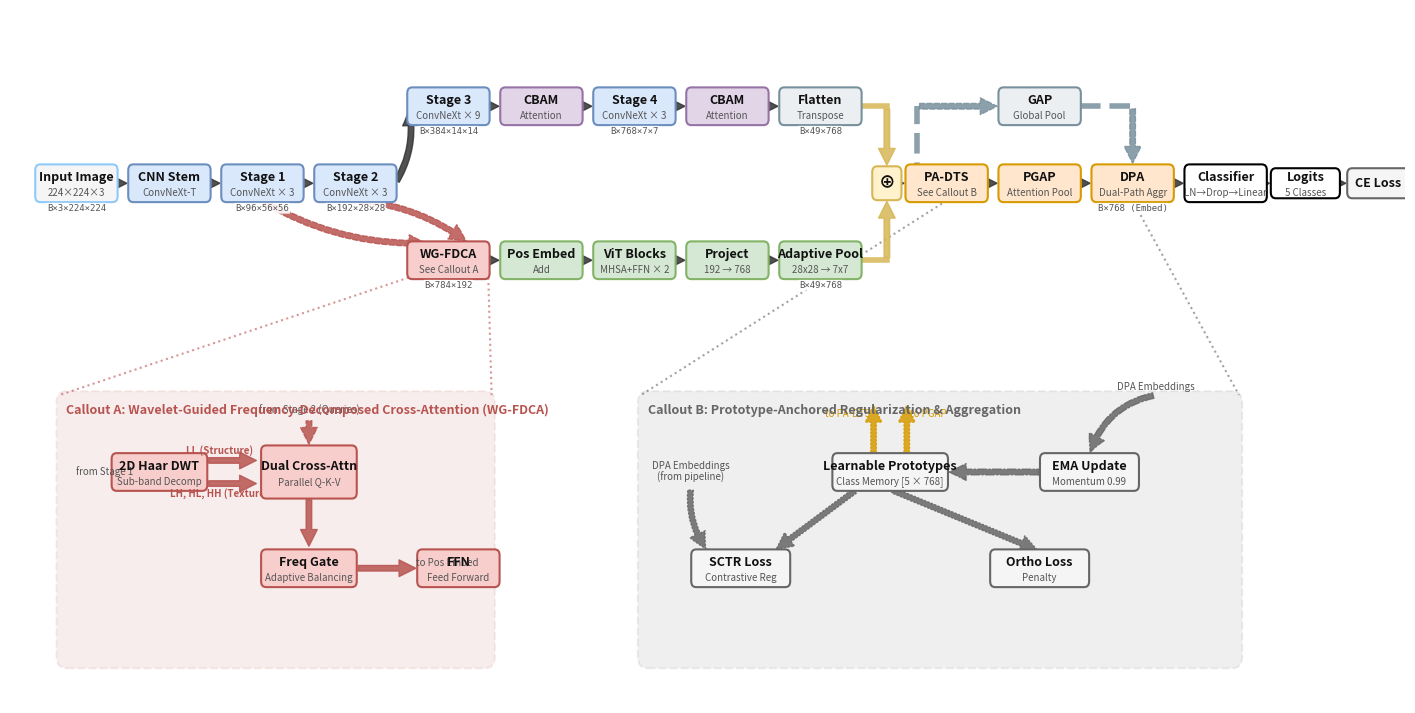

Write the Python code that produced this figure.
import matplotlib
matplotlib.use('Agg')
import matplotlib.pyplot as plt
from matplotlib.patches import FancyBboxPatch, FancyArrowPatch, ConnectionPatch

def draw_icml_architecture():
    # Ultra-wide landscape layout perfect for spanning \begin{figure*}
    fig, ax = plt.subplots(1, 1, figsize=(18, 9))
    
    # Coordinate system
    ax.set_xlim(0, 42)
    ax.set_ylim(0, 18)
    ax.axis('off')
    fig.patch.set_facecolor('#FFFFFF')

    # ── ICML / Standard draw.io Professional Palette ───────────
    C_INPUT      = '#f5f5f5'
    C_CNN_BG     = '#dae8fc'
    C_CNN_BORDER = '#6c8ebf'
    C_NOVEL      = '#ffe6cc'
    C_NOVEL_BD   = '#d79b00'
    C_VIT        = '#d5e8d4'
    C_VIT_BD     = '#82b366'
    C_WAVELET    = '#f8cecc'
    C_WAVELET_BD = '#b85450'
    C_FUSION     = '#fff2cc'
    C_FUSION_BD  = '#d6b656'
    C_OUTPUT     = '#ffffff'
    C_OUTPUT_BD  = '#000000'
    C_LOSS       = '#f5f5f5'
    C_LOSS_BD    = '#666666'
    C_CBAM       = '#e1d5e7'
    C_CBAM_BD    = '#9673a6'
    C_ARROW      = '#333333'
    C_TEXT       = '#111111'
    C_DIM_TEXT   = '#555555'

    # ── Helper Functions ────────────────────────────────────────
    def draw_block(x, y, w, h, label, sublabel, fc, ec, fontsize=9, sublabel_size=7):
        box = FancyBboxPatch(
            (x - w/2, y - h/2), w, h,
            boxstyle=f"round,pad=0.04,rounding_size=0.15",
            facecolor=fc, edgecolor=ec, linewidth=1.5, zorder=3
        )
        ax.add_patch(box)
        offset = 0.15 if sublabel else 0
        ax.text(x, y + offset, label, ha='center', va='center',
                fontsize=fontsize, fontweight='bold', color=C_TEXT, zorder=4)
        if sublabel:
            ax.text(x, y - 0.25, sublabel, ha='center', va='center',
                    fontsize=sublabel_size, color=C_DIM_TEXT, fontstyle='italic', zorder=4)

    def draw_dashed_box(x, y, w, h, label, color):
        box = FancyBboxPatch(
            (x - w/2, y - h/2), w, h,
            boxstyle="round,pad=0.1,rounding_size=0.3",
            facecolor=color, edgecolor=color, linewidth=1.5,
            alpha=0.1, linestyle='--', zorder=1
        )
        ax.add_patch(box)
        ax.text(x - w/2 + 0.2, y + h/2 - 0.4, label, ha='left', va='center',
                fontsize=9, fontweight='bold', color=color, zorder=5)

    def arrow(x1, y1, x2, y2, color=C_ARROW, style=None, lw=1.5,
              connectionstyle='arc3,rad=0', ls='-', zorder=2, rad=0.0):
        if rad != 0.0:
            connectionstyle = f'arc3,rad={rad}'
        a = FancyArrowPatch(
            (x1, y1), (x2, y2),
            arrowstyle='simple,tail_width=4,head_width=12,head_length=12',
            facecolor=color, edgecolor=color,
            linewidth=1.0, mutation_scale=1.0,
            connectionstyle=connectionstyle,
            linestyle=ls, zorder=zorder, alpha=0.85
        )
        ax.add_patch(a)

    def ortho_arrow(x1, y1, x2, y2, color=C_ARROW, ls='-', lw=1.5, direction='hv', zorder=2):
        shaft_lw = 4.0
        if direction == 'hv':
            ax.plot([x1, x2], [y1, y1], color=color, ls=ls, lw=shaft_lw, zorder=zorder, solid_capstyle='projecting', alpha=0.85)
            a = FancyArrowPatch((x2, y1), (x2, y2), arrowstyle='simple,tail_width=4,head_width=12,head_length=12', 
                                facecolor=color, edgecolor=color, linestyle=ls, zorder=zorder, mutation_scale=1.0, alpha=0.85)
            ax.add_patch(a)
        else:
            ax.plot([x1, x1], [y1, y2], color=color, ls=ls, lw=shaft_lw, zorder=zorder, solid_capstyle='projecting', alpha=0.85)
            a = FancyArrowPatch((x1, y2), (x2, y2), arrowstyle='simple,tail_width=4,head_width=12,head_length=12', 
                                facecolor=color, edgecolor=color, linestyle=ls, zorder=zorder, mutation_scale=1.0, alpha=0.85)
            ax.add_patch(a)

    def dim_label(x, y, text, fontsize=6.5, color=C_DIM_TEXT):
        ax.text(x, y, text, ha='center', va='center',
                fontsize=fontsize, color=color, zorder=5,
                fontfamily='monospace',
                bbox=dict(boxstyle='round,pad=0.1', fc='white', ec='none', alpha=0.9))

    def callout_line(x1, y1, x2, y2, color):
        ax.plot([x1, x2], [y1, y2], color=color, linestyle=':', linewidth=1.5, alpha=0.6, zorder=0)

    # ── Constants ──────────────────────────────────────────────
    BW, BH = 2.4, 0.9
    Y_CNN = 15.5
    Y_TRUNK = 13.5
    Y_VIT = 11.5
    STEP = 2.8

    # ================================================================
    # MAIN PIPELINE (TOP HALF)
    # ================================================================
    x = 2.0
    draw_block(x, Y_TRUNK, BW, BH, 'Input Image', '224×224×3', C_INPUT, '#90CAF9')
    dim_label(x, Y_TRUNK - BH/2 - 0.2, 'B×3×224×224')
    arrow(x + BW/2, Y_TRUNK, x + STEP - BW/2, Y_TRUNK)
    x += STEP

    draw_block(x, Y_TRUNK, BW, BH, 'CNN Stem', 'ConvNeXt-T', C_CNN_BG, C_CNN_BORDER)
    arrow(x + BW/2, Y_TRUNK, x + STEP - BW/2, Y_TRUNK)
    x += STEP

    draw_block(x, Y_TRUNK, BW, BH, 'Stage 1', 'ConvNeXt × 3', C_CNN_BG, C_CNN_BORDER)
    dim_label(x, Y_TRUNK - BH/2 - 0.2, 'B×96×56×56')
    arrow(x + BW/2, Y_TRUNK, x + STEP - BW/2, Y_TRUNK)
    x_s1 = x
    x += STEP

    draw_block(x, Y_TRUNK, BW, BH, 'Stage 2', 'ConvNeXt × 3', C_CNN_BG, C_CNN_BORDER)
    dim_label(x, Y_TRUNK - BH/2 - 0.2, 'B×192×28×28')
    x_s2 = x

    # SPLIT LOGIC
    # Stage 2 connects upward to Stage 3 (CNN Path)
    x_cnn = x_s2 + STEP
    arrow(x_s2 + BW/2, Y_TRUNK, x_cnn - BW/2, Y_CNN, rad=0.2)
    
    # CNN PATH (TOP)
    draw_block(x_cnn, Y_CNN, BW, BH, 'Stage 3', 'ConvNeXt × 9', C_CNN_BG, C_CNN_BORDER)
    dim_label(x_cnn, Y_CNN - BH/2 - 0.2, 'B×384×14×14')
    arrow(x_cnn + BW/2, Y_CNN, x_cnn + STEP - BW/2, Y_CNN)
    x_cnn += STEP

    draw_block(x_cnn, Y_CNN, BW, BH, 'CBAM', 'Attention', C_CBAM, C_CBAM_BD)
    arrow(x_cnn + BW/2, Y_CNN, x_cnn + STEP - BW/2, Y_CNN)
    x_cnn += STEP

    draw_block(x_cnn, Y_CNN, BW, BH, 'Stage 4', 'ConvNeXt × 3', C_CNN_BG, C_CNN_BORDER)
    dim_label(x_cnn, Y_CNN - BH/2 - 0.2, 'B×768×7×7')
    arrow(x_cnn + BW/2, Y_CNN, x_cnn + STEP - BW/2, Y_CNN)
    x_cnn += STEP

    draw_block(x_cnn, Y_CNN, BW, BH, 'CBAM', 'Attention', C_CBAM, C_CBAM_BD)
    arrow(x_cnn + BW/2, Y_CNN, x_cnn + STEP - BW/2, Y_CNN)
    x_cnn += STEP

    draw_block(x_cnn, Y_CNN, BW, BH, 'Flatten', 'Transpose', '#ECEFF1', '#78909C')
    dim_label(x_cnn, Y_CNN - BH/2 - 0.2, 'B×49×768')
    x_end_cnn = x_cnn

    # VIT PATH (BOTTOM)
    x_vit = x_s2 + STEP
    draw_block(x_vit, Y_VIT, BW, BH, 'WG-FDCA', 'See Callout A', C_WAVELET, C_WAVELET_BD)
    dim_label(x_vit, Y_VIT - BH/2 - 0.2, 'B×784×192')
    arrow(x_vit + BW/2, Y_VIT, x_vit + STEP - BW/2, Y_VIT)
    
    # Arrows from Stage 1 and 2 to WG-FDCA
    arrow(x_s1, Y_TRUNK - BH/2, x_vit - BW/4, Y_VIT + BH/2, color=C_WAVELET_BD, ls='--', rad=0.15)
    arrow(x_s2, Y_TRUNK - BH/2, x_vit + BW/4, Y_VIT + BH/2, color=C_WAVELET_BD, ls='--', rad=-0.15)
    x_wgfdca = x_vit
    x_vit += STEP

    draw_block(x_vit, Y_VIT, BW, BH, 'Pos Embed', 'Add', C_VIT, C_VIT_BD)
    arrow(x_vit + BW/2, Y_VIT, x_vit + STEP - BW/2, Y_VIT)
    x_vit += STEP

    draw_block(x_vit, Y_VIT, BW, BH, 'ViT Blocks', 'MHSA+FFN × 2', C_VIT, C_VIT_BD)
    arrow(x_vit + BW/2, Y_VIT, x_vit + STEP - BW/2, Y_VIT)
    x_vit += STEP

    draw_block(x_vit, Y_VIT, BW, BH, 'Project', '192 → 768', C_VIT, C_VIT_BD)
    arrow(x_vit + BW/2, Y_VIT, x_vit + STEP - BW/2, Y_VIT)
    x_vit += STEP

    draw_block(x_vit, Y_VIT, BW, BH, 'Adaptive Pool', '28x28 → 7x7', C_VIT, C_VIT_BD)
    dim_label(x_vit, Y_VIT - BH/2 - 0.2, 'B×49×768')
    x_end_vit = x_vit

    # FUSION
    x_fus = max(x_end_cnn, x_end_vit) + 2.0
    draw_block(x_fus, Y_TRUNK, 0.8, 0.8, '⊕', '', C_FUSION, C_FUSION_BD, fontsize=12)
    ortho_arrow(x_end_cnn + BW/2, Y_CNN, x_fus, Y_TRUNK + 0.4, direction='hv', color=C_FUSION_BD)
    ortho_arrow(x_end_vit + BW/2, Y_VIT, x_fus, Y_TRUNK - 0.4, direction='hv', color=C_FUSION_BD)

    # DOWNSTREAM
    x_down = x_fus + 1.8
    draw_block(x_down, Y_TRUNK, BW, BH, 'PA-DTS', 'See Callout B', C_NOVEL, C_NOVEL_BD)
    arrow(x_fus + 0.4, Y_TRUNK, x_down - BW/2, Y_TRUNK)
    x_padts = x_down

    x_down += STEP
    draw_block(x_down, Y_TRUNK, BW, BH, 'PGAP', 'Attention Pool', C_NOVEL, C_NOVEL_BD)
    arrow(x_down - STEP + BW/2, Y_TRUNK, x_down - BW/2, Y_TRUNK)
    x_pgap = x_down
    
    # GAP Bypass
    y_gap = Y_TRUNK + 2.0
    draw_block(x_down, y_gap, BW, BH, 'GAP', 'Global Pool', '#ECEFF1', '#78909C')
    ortho_arrow(x_fus + 0.9, Y_TRUNK, x_down - BW/2, y_gap, direction='vh', color='#78909C', ls='--')

    x_down += STEP
    draw_block(x_down, Y_TRUNK, BW, BH, 'DPA', 'Dual-Path Aggr', C_NOVEL, C_NOVEL_BD)
    arrow(x_down - STEP + BW/2, Y_TRUNK, x_down - BW/2, Y_TRUNK)
    ortho_arrow(x_down - STEP + BW/2, y_gap, x_down, Y_TRUNK + BH/2, direction='hv', color='#78909C', ls='--')
    dim_label(x_down, Y_TRUNK - BH/2 - 0.2, 'B×768 (Embed)')
    x_dpa = x_down

    x_down += STEP
    draw_block(x_down, Y_TRUNK, BW, BH, 'Classifier', 'LN→Drop→Linear', C_OUTPUT, C_OUTPUT_BD)
    arrow(x_down - STEP + BW/2, Y_TRUNK, x_down - BW/2, Y_TRUNK)

    x_down += STEP - 0.4
    draw_block(x_down, Y_TRUNK, BW-0.4, BH-0.2, 'Logits', '5 Classes', C_OUTPUT, C_OUTPUT_BD)
    arrow(x_down - STEP + 0.4 + BW/2, Y_TRUNK, x_down - (BW-0.4)/2, Y_TRUNK)
    
    x_down += STEP - 0.6
    draw_block(x_down, Y_TRUNK, BW-0.6, BH-0.2, 'CE Loss', '', C_LOSS, C_LOSS_BD)
    arrow(x_down - STEP + 0.6 + (BW-0.4)/2, Y_TRUNK, x_down - (BW-0.6)/2, Y_TRUNK)

    # ================================================================
    # CALLOUT A: WG-FDCA
    # ================================================================
    box_A_w, box_A_h = 13.0, 7.0
    box_A_x, box_A_y = 8.0, 4.5
    draw_dashed_box(box_A_x, box_A_y, box_A_w, box_A_h, 'Callout A: Wavelet-Guided Frequency-Decomposed Cross-Attention (WG-FDCA)', C_WAVELET_BD)
    
    # Connecting lines from main block to callout
    callout_line(x_wgfdca - BW/2, Y_VIT - BH/2, box_A_x - box_A_w/2, box_A_y + box_A_h/2, C_WAVELET_BD)
    callout_line(x_wgfdca + BW/2, Y_VIT - BH/2, box_A_x + box_A_w/2, box_A_y + box_A_h/2, C_WAVELET_BD)

    c_x = box_A_x - 3.5
    c_y = box_A_y + 1.5
    draw_block(c_x, c_y, BW+0.4, BH, '2D Haar DWT', 'Sub-band Decomp', C_WAVELET, C_WAVELET_BD)
    
    # LL Path
    arrow(c_x + (BW+0.4)/2, c_y + 0.3, c_x + 3.0, c_y + 0.3, color=C_WAVELET_BD)
    ax.text(c_x + 1.8, c_y + 0.55, 'LL (Structure)', ha='center', va='center', fontsize=7, color=C_WAVELET_BD, fontweight='bold')
    # High Freq Path
    arrow(c_x + (BW+0.4)/2, c_y - 0.3, c_x + 3.0, c_y - 0.3, color=C_WAVELET_BD)
    ax.text(c_x + 1.8, c_y - 0.55, 'LH, HL, HH (Texture)', ha='center', va='center', fontsize=7, color=C_WAVELET_BD, fontweight='bold')

    # Dual CA
    c_x2 = c_x + 4.5
    draw_block(c_x2, c_y, BW+0.4, BH+0.4, 'Dual Cross-Attn', 'Parallel Q-K-V', C_WAVELET, C_WAVELET_BD)
    
    # Freq Gate
    arrow(c_x2, c_y - (BH+0.4)/2, c_x2, c_y - 2.0, color=C_WAVELET_BD)
    draw_block(c_x2, c_y - 2.5, BW+0.4, BH, 'Freq Gate', 'Adaptive Balancing', C_WAVELET, C_WAVELET_BD)
    
    # FFN
    arrow(c_x2 + (BW+0.4)/2, c_y - 2.5, c_x2 + 3.3, c_y - 2.5, color=C_WAVELET_BD)
    draw_block(c_x2 + 4.5, c_y - 2.5, BW, BH, 'FFN', 'Feed Forward', C_WAVELET, C_WAVELET_BD)

    # Input lines to DWT and CA inside callout
    ax.text(box_A_x - box_A_w/2 + 0.5, c_y, 'from Stage 1', ha='left', va='center', fontsize=7, color=C_DIM_TEXT)
    arrow(box_A_x - box_A_w/2 + 1.8, c_y, c_x - (BW+0.4)/2, c_y, color=C_WAVELET_BD, ls='--')
    
    ax.text(c_x2, c_y + 1.6, 'from Stage 2 (Queries)', ha='center', va='center', fontsize=7, color=C_DIM_TEXT)
    arrow(c_x2, c_y + 1.4, c_x2, c_y + (BH+0.4)/2, color=C_WAVELET_BD, ls='--')

    # Output line
    arrow(c_x2 + 4.5 + BW/2, c_y - 2.5, box_A_x + box_A_w/2 - 0.5, c_y - 2.5, color=C_WAVELET_BD)
    ax.text(box_A_x + box_A_w/2 - 0.4, c_y - 2.5, 'to Pos Embed', ha='right', va='bottom', fontsize=7, color=C_DIM_TEXT)

    # ================================================================
    # CALLOUT B: PROTOTYPE REGULARIZATION
    # ================================================================
    box_B_w, box_B_h = 18.0, 7.0
    box_B_x, box_B_y = 28.0, 4.5
    draw_dashed_box(box_B_x, box_B_y, box_B_w, box_B_h, 'Callout B: Prototype-Anchored Regularization & Aggregation', C_LOSS_BD)

    callout_line(x_padts, Y_TRUNK - BH/2, box_B_x - box_B_w/2, box_B_y + box_B_h/2, C_LOSS_BD)
    callout_line(x_dpa, Y_TRUNK - BH/2, box_B_x + box_B_w/2, box_B_y + box_B_h/2, C_LOSS_BD)

    # Prototypes in center
    p_x, p_y = box_B_x - 1.5, box_B_y + 1.5
    draw_block(p_x, p_y, BW+1.0, BH, 'Learnable Prototypes', 'Class Memory [5 × 768]', C_LOSS, C_LOSS_BD)

    # SCTR & Ortho
    s_x = p_x - 4.5
    o_x = p_x + 4.5
    draw_block(s_x, p_y - 2.5, BW+0.5, BH, 'SCTR Loss', 'Contrastive Reg', C_LOSS, C_LOSS_BD)
    draw_block(o_x, p_y - 2.5, BW+0.5, BH, 'Ortho Loss', 'Penalty', C_LOSS, C_LOSS_BD)
    
    # EMA Update
    e_x = p_x + 6.0
    e_y = p_y
    draw_block(e_x, e_y, BW+0.5, BH, 'EMA Update', 'Momentum 0.99', C_LOSS, C_LOSS_BD)

    # Wiring inside Callout B
    # Prototypes to Ortho
    arrow(p_x, p_y - BH/2, o_x, p_y - 2.5 + BH/2, color=C_LOSS_BD, ls=':')
    # Prototypes to SCTR
    arrow(p_x - 1.0, p_y - BH/2, s_x + 1.0, p_y - 2.5 + BH/2, color=C_LOSS_BD, ls=':')
    
    # DPA embeddings drop into SCTR and EMA
    ax.text(s_x - 1.5, p_y, 'DPA Embeddings\n(from pipeline)', ha='center', va='center', fontsize=7, color=C_DIM_TEXT)
    arrow(s_x - 1.5, p_y - 0.4, s_x - 1.0, p_y - 2.5 + BH/2, color=C_LOSS_BD, ls=':', rad=0.2)
    arrow(e_x + 2.0, p_y + 2.0, e_x, e_y + BH/2, color=C_LOSS_BD, ls='-.', rad=0.3)
    ax.text(e_x + 2.0, p_y + 2.2, 'DPA Embeddings', ha='center', va='center', fontsize=7, color=C_DIM_TEXT)

    # EMA updates Prototypes
    arrow(e_x - (BW+0.5)/2, e_y, p_x + (BW+1.0)/2, p_y, color=C_LOSS_BD, ls='-.')

    # Prototypes up to PA-DTS and PGAP
    arrow(p_x - 0.5, p_y + BH/2, p_x - 0.5, box_B_y + box_B_h/2 - 0.2, color=C_NOVEL_BD, ls=':')
    ax.text(p_x - 0.6, p_y + 1.5, 'to PA-DTS', ha='right', va='center', fontsize=7, color=C_NOVEL_BD)
    
    arrow(p_x + 0.5, p_y + BH/2, p_x + 0.5, box_B_y + box_B_h/2 - 0.2, color=C_NOVEL_BD, ls=':')
    ax.text(p_x + 0.6, p_y + 1.5, 'to PGAP', ha='left', va='center', fontsize=7, color=C_NOVEL_BD)

    plt.savefig('wavecoatnet_architecture_icml.png', dpi=300, bbox_inches='tight')
    plt.savefig('wavecoatnet_architecture_icml.pdf', bbox_inches='tight')
    plt.close()

if __name__ == '__main__':
    draw_icml_architecture()
